The GitHub repository AwczR/CharacterRepaint contains a labelled image folder "subset1" with 2 categories: covered, intact. Examples follow, each with its label.

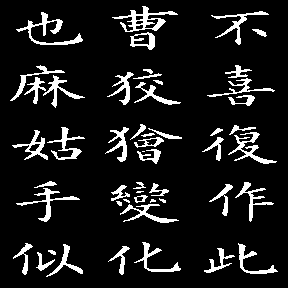
Label: intact

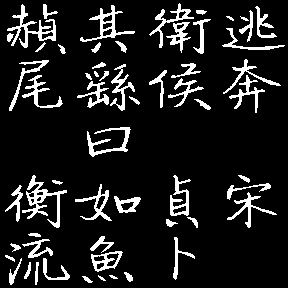
Label: intact

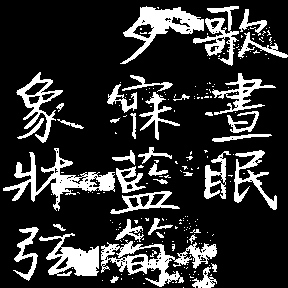
Label: covered

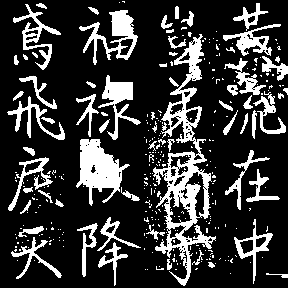
Label: covered

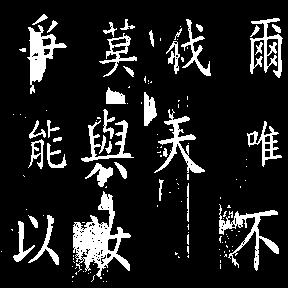
Label: covered

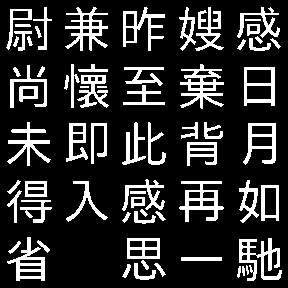
Label: intact
